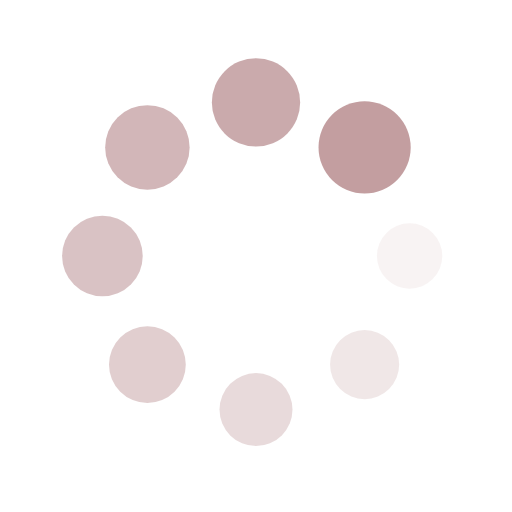
t = 0.00 s
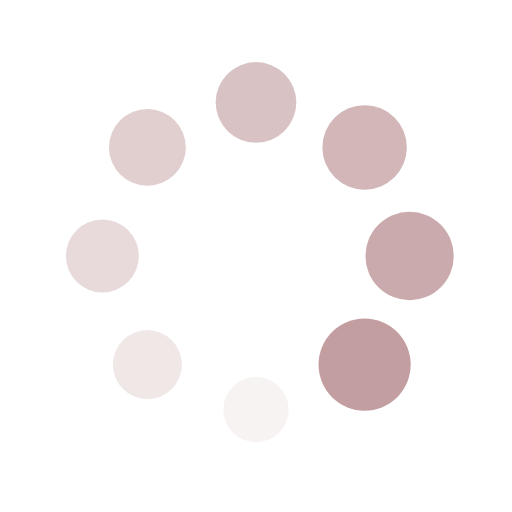
t = 0.25 s
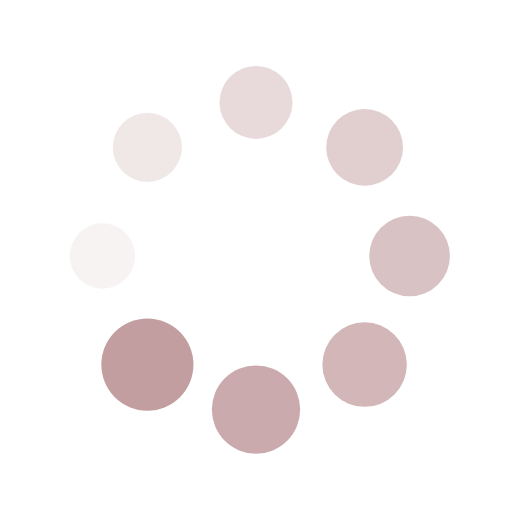
t = 0.50 s
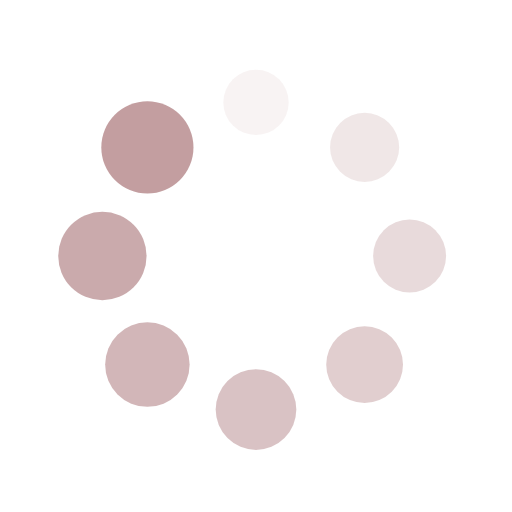
t = 0.75 s

The animated SVG that drew these frames (rendered in a browser with its animation timeline set to each time). Animation: 16 SMIL elements (animate=8,animateTransform=8); one cycle of 1.00 s, repeats indefinitely.

<?xml version="1.0" encoding="utf-8"?>
<svg xmlns="http://www.w3.org/2000/svg" xmlns:xlink="http://www.w3.org/1999/xlink" style="margin: auto; background: rgb(255, 255, 255); display: block; shape-rendering: auto;" width="200px" height="200px" viewBox="0 0 100 100" preserveAspectRatio="xMidYMid">
<g transform="translate(80,50)">
<g transform="rotate(0)">
<circle cx="0" cy="0" r="6" fill="#c39ea0" fill-opacity="1">
  <animateTransform attributeName="transform" type="scale" begin="-0.875s" values="1.5 1.5;1 1" keyTimes="0;1" dur="1s" repeatCount="indefinite"></animateTransform>
  <animate attributeName="fill-opacity" keyTimes="0;1" dur="1s" repeatCount="indefinite" values="1;0" begin="-0.875s"></animate>
</circle>
</g>
</g><g transform="translate(71.21320343559643,71.21320343559643)">
<g transform="rotate(45)">
<circle cx="0" cy="0" r="6" fill="#c39ea0" fill-opacity="0.875">
  <animateTransform attributeName="transform" type="scale" begin="-0.75s" values="1.5 1.5;1 1" keyTimes="0;1" dur="1s" repeatCount="indefinite"></animateTransform>
  <animate attributeName="fill-opacity" keyTimes="0;1" dur="1s" repeatCount="indefinite" values="1;0" begin="-0.75s"></animate>
</circle>
</g>
</g><g transform="translate(50,80)">
<g transform="rotate(90)">
<circle cx="0" cy="0" r="6" fill="#c39ea0" fill-opacity="0.75">
  <animateTransform attributeName="transform" type="scale" begin="-0.625s" values="1.5 1.5;1 1" keyTimes="0;1" dur="1s" repeatCount="indefinite"></animateTransform>
  <animate attributeName="fill-opacity" keyTimes="0;1" dur="1s" repeatCount="indefinite" values="1;0" begin="-0.625s"></animate>
</circle>
</g>
</g><g transform="translate(28.786796564403577,71.21320343559643)">
<g transform="rotate(135)">
<circle cx="0" cy="0" r="6" fill="#c39ea0" fill-opacity="0.625">
  <animateTransform attributeName="transform" type="scale" begin="-0.5s" values="1.5 1.5;1 1" keyTimes="0;1" dur="1s" repeatCount="indefinite"></animateTransform>
  <animate attributeName="fill-opacity" keyTimes="0;1" dur="1s" repeatCount="indefinite" values="1;0" begin="-0.5s"></animate>
</circle>
</g>
</g><g transform="translate(20,50.00000000000001)">
<g transform="rotate(180)">
<circle cx="0" cy="0" r="6" fill="#c39ea0" fill-opacity="0.5">
  <animateTransform attributeName="transform" type="scale" begin="-0.375s" values="1.5 1.5;1 1" keyTimes="0;1" dur="1s" repeatCount="indefinite"></animateTransform>
  <animate attributeName="fill-opacity" keyTimes="0;1" dur="1s" repeatCount="indefinite" values="1;0" begin="-0.375s"></animate>
</circle>
</g>
</g><g transform="translate(28.78679656440357,28.786796564403577)">
<g transform="rotate(225)">
<circle cx="0" cy="0" r="6" fill="#c39ea0" fill-opacity="0.375">
  <animateTransform attributeName="transform" type="scale" begin="-0.25s" values="1.5 1.5;1 1" keyTimes="0;1" dur="1s" repeatCount="indefinite"></animateTransform>
  <animate attributeName="fill-opacity" keyTimes="0;1" dur="1s" repeatCount="indefinite" values="1;0" begin="-0.25s"></animate>
</circle>
</g>
</g><g transform="translate(49.99999999999999,20)">
<g transform="rotate(270)">
<circle cx="0" cy="0" r="6" fill="#c39ea0" fill-opacity="0.25">
  <animateTransform attributeName="transform" type="scale" begin="-0.125s" values="1.5 1.5;1 1" keyTimes="0;1" dur="1s" repeatCount="indefinite"></animateTransform>
  <animate attributeName="fill-opacity" keyTimes="0;1" dur="1s" repeatCount="indefinite" values="1;0" begin="-0.125s"></animate>
</circle>
</g>
</g><g transform="translate(71.21320343559643,28.78679656440357)">
<g transform="rotate(315)">
<circle cx="0" cy="0" r="6" fill="#c39ea0" fill-opacity="0.125">
  <animateTransform attributeName="transform" type="scale" begin="0s" values="1.5 1.5;1 1" keyTimes="0;1" dur="1s" repeatCount="indefinite"></animateTransform>
  <animate attributeName="fill-opacity" keyTimes="0;1" dur="1s" repeatCount="indefinite" values="1;0" begin="0s"></animate>
</circle>
</g>
</g>
<!-- [ldio] generated by https://loading.io/ --></svg>
